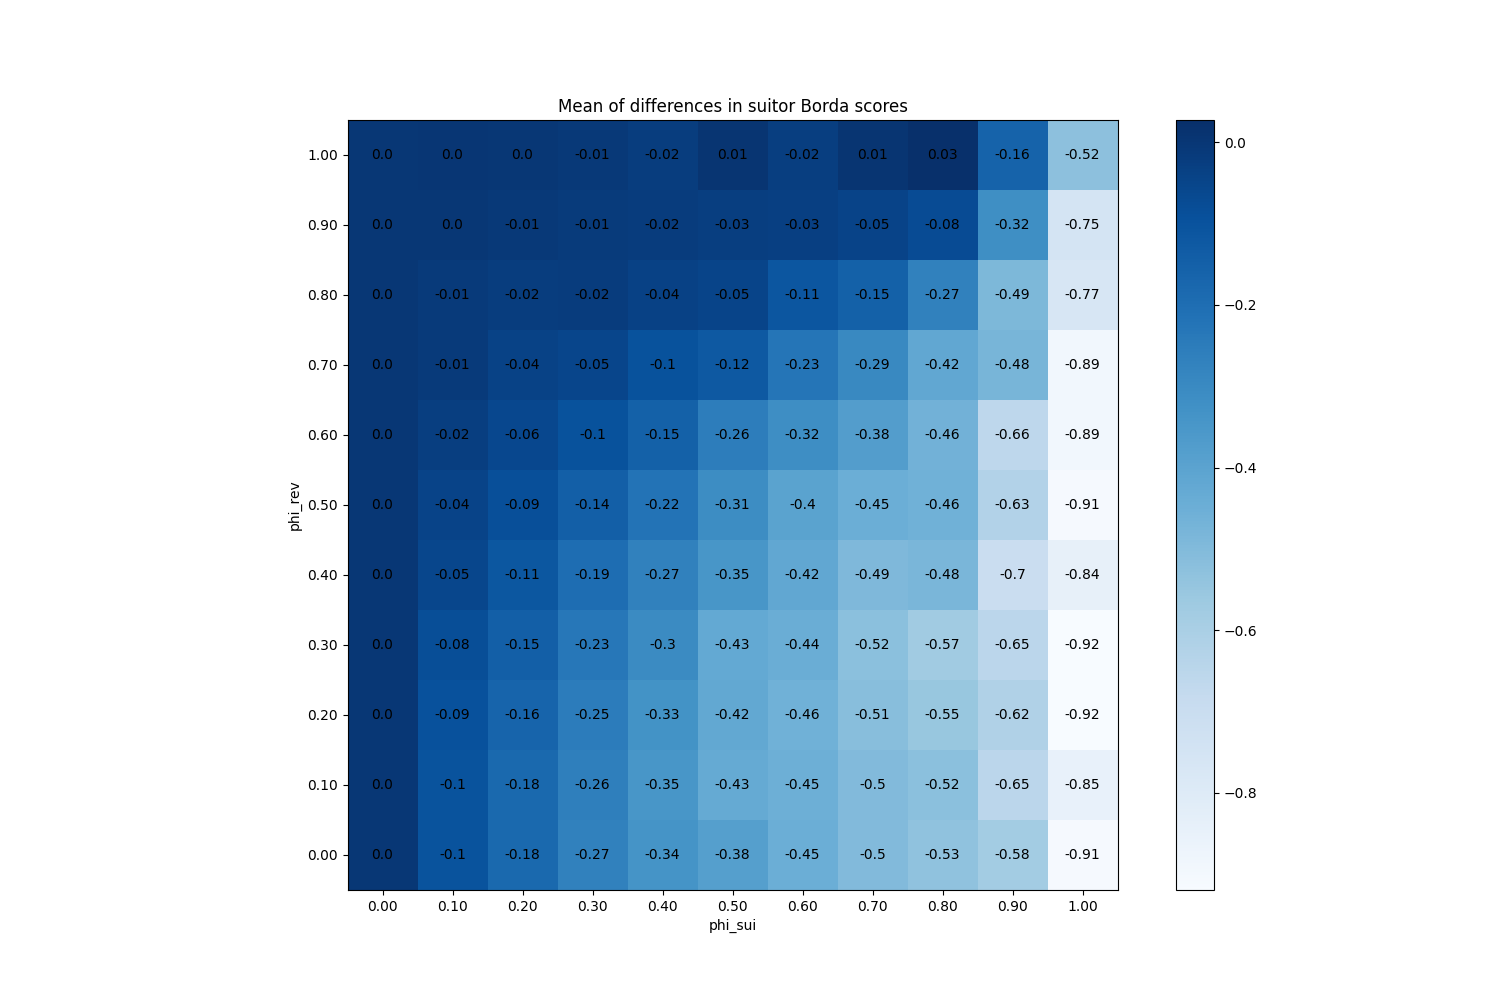

Data behind this chart, as committed beside it:
phi_sui, phi_rev
(0.0, 0.0), 0.0
(0.0, 0.1), 0.0
(0.0, 0.2), 0.0
(0.0, 0.3), 0.0
(0.0, 0.4), 0.0
(0.0, 0.5), 0.0
(0.0, 0.6), 0.0
(0.0, 0.7), 0.0
(0.0, 0.8), 0.0
(0.0, 0.9), 0.0
(0.0, 1.0), 0.0
(0.1, 0.0), -0.1012
(0.1, 0.1), -0.09888
(0.1, 0.2), -0.09228
(0.1, 0.3), -0.08184
(0.1, 0.4), -0.05392
(0.1, 0.5), -0.04452
(0.1, 0.6), -0.02496
(0.1, 0.7), -0.01096
(0.1, 0.8), -0.01168
(0.1, 0.9), 0.00152
(0.1, 1.0), 0.00232
(0.2, 0.0), -0.182
(0.2, 0.1), -0.1807
(0.2, 0.2), -0.164
(0.2, 0.3), -0.1458
(0.2, 0.4), -0.1146
(0.2, 0.5), -0.08692
(0.2, 0.6), -0.06052
(0.2, 0.7), -0.03972
(0.2, 0.8), -0.02352
(0.2, 0.9), -0.00848
(0.2, 1.0), 0.0012
(0.3, 0.0), -0.2696
(0.3, 0.1), -0.2637
(0.3, 0.2), -0.2515
(0.3, 0.3), -0.2333
(0.3, 0.4), -0.1948
(0.3, 0.5), -0.1444
(0.3, 0.6), -0.09588
(0.3, 0.7), -0.05216
(0.3, 0.8), -0.02044
(0.3, 0.9), -0.0134
(0.3, 1.0), -0.0066
(0.4, 0.0), -0.3367
(0.4, 0.1), -0.3463
(0.4, 0.2), -0.3337
(0.4, 0.3), -0.3032
(0.4, 0.4), -0.269
(0.4, 0.5), -0.2184
(0.4, 0.6), -0.1501
(0.4, 0.7), -0.09672
(0.4, 0.8), -0.03544
(0.4, 0.9), -0.01952
(0.4, 1.0), -0.02084
(0.5, 0.0), -0.3844
(0.5, 0.1), -0.428
(0.5, 0.2), -0.4238
(0.5, 0.3), -0.4261
(0.5, 0.4), -0.3484
... 61 more rows
